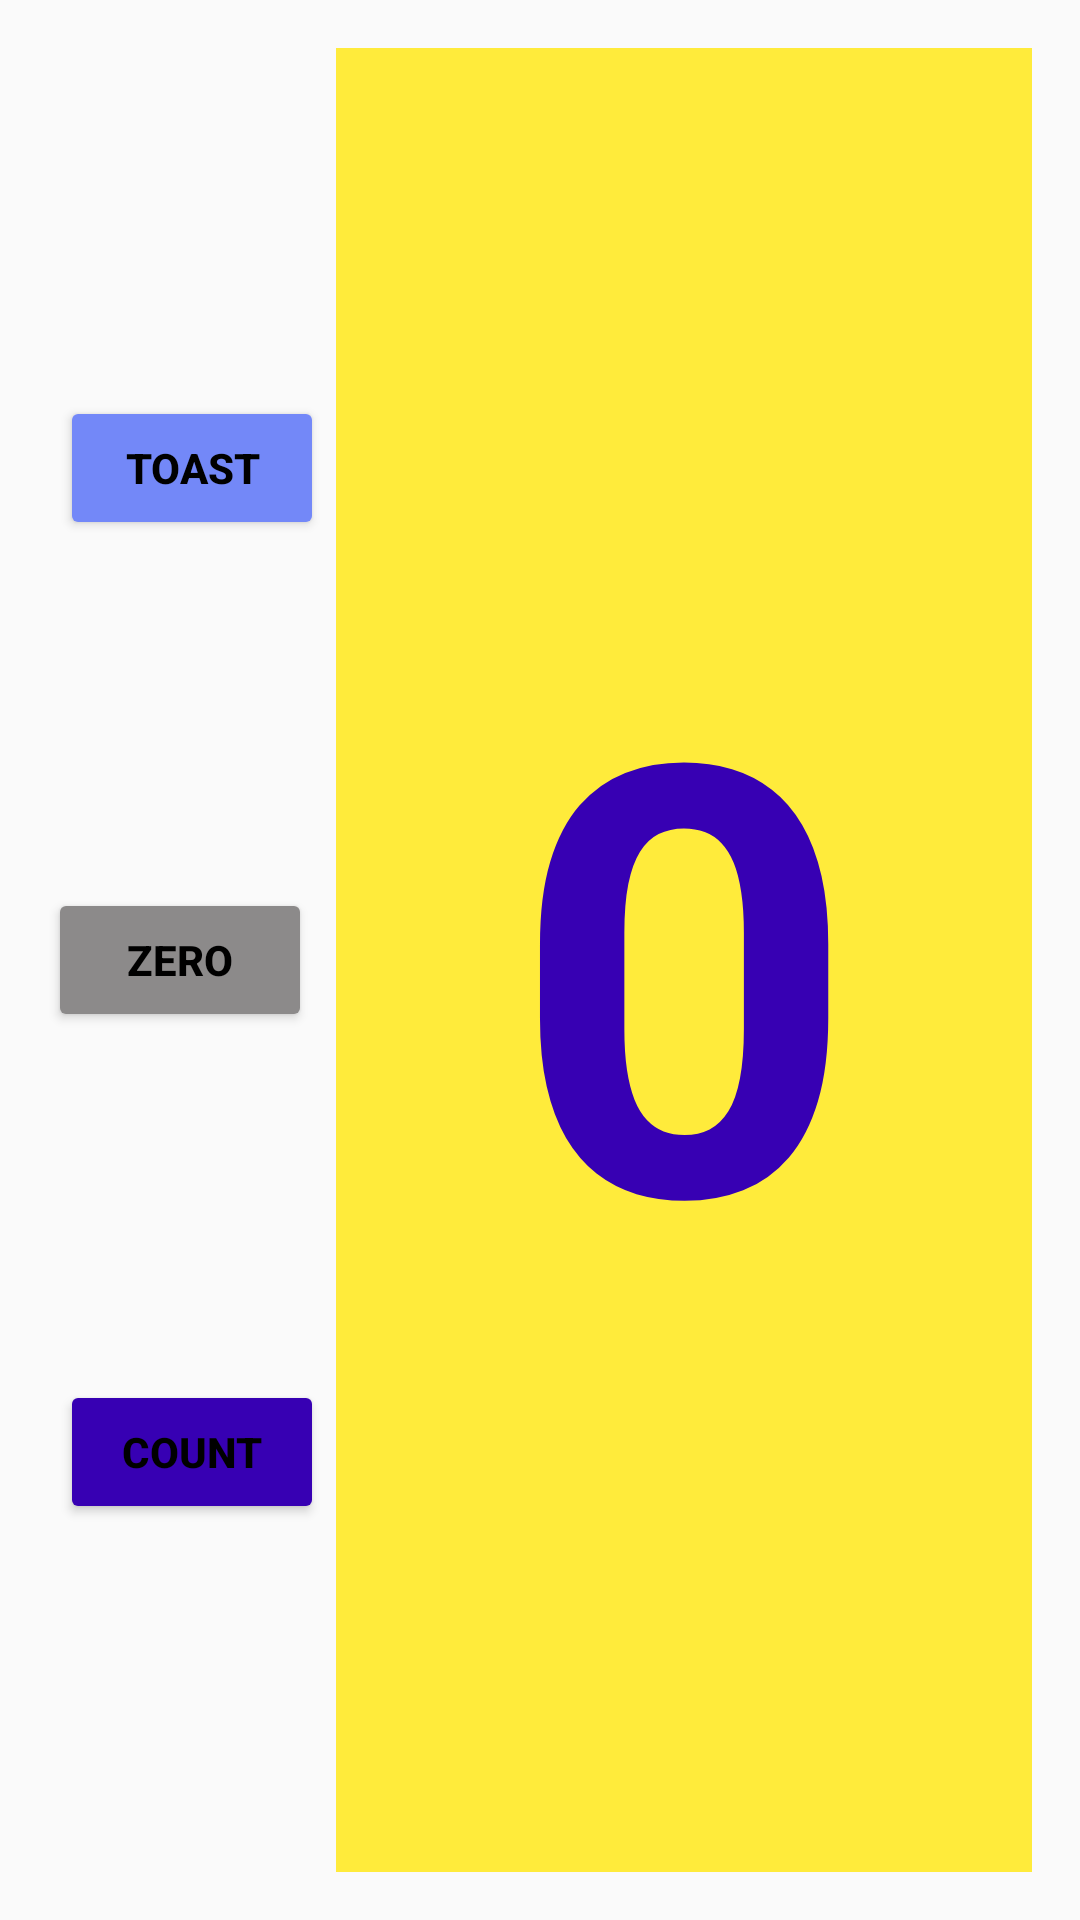

Here is an Android app screen rendered from its layout file. Give the layout XML and the strings, colors and styles it references.
<!-- AndroidManifest.xml: application theme Theme.AndroidFundamentals -->
<!-- res/layout/activity_main.xml -->
<?xml version="1.0" encoding="utf-8"?>
<androidx.constraintlayout.widget.ConstraintLayout xmlns:android="http://schemas.android.com/apk/res/android"
    xmlns:app="http://schemas.android.com/apk/res-auto"
    xmlns:tools="http://schemas.android.com/tools"
    android:layout_width="match_parent"
    android:layout_height="match_parent"
    android:padding="@dimen/activity_margin"
    tools:context=".fragment.CountFragment">

    <Button
        android:id="@+id/toast_btn"
        android:layout_width="wrap_content"
        android:layout_height="wrap_content"
        android:backgroundTint="@color/button_clr"
        android:text="Toast"
        android:textColor="@color/black"
        android:textStyle="bold"
        app:layout_constraintBottom_toTopOf="@id/zero_btn"
        app:layout_constraintEnd_toStartOf="@+id/counter"
        app:layout_constraintStart_toStartOf="parent"
        app:layout_constraintTop_toTopOf="parent" />

    <Button
        android:id="@+id/zero_btn"
        android:layout_width="wrap_content"
        android:layout_height="wrap_content"
        android:backgroundTint="@color/gray"
        android:text="Zero"
        android:textColor="@color/black"
        android:textStyle="bold"
        app:layout_constraintBottom_toTopOf="@id/count_btn"
        app:layout_constraintEnd_toStartOf="@+id/counter"
        app:layout_constraintStart_toStartOf="parent"
        app:layout_constraintTop_toBottomOf="@id/toast_btn" />

    <Button
        android:id="@+id/count_btn"
        android:layout_width="wrap_content"
        android:layout_height="wrap_content"
        android:backgroundTint="@color/purple_700"
        android:text="Count"
        android:textColor="@color/black"
        android:textStyle="bold"
        app:layout_constraintBottom_toBottomOf="parent"
        app:layout_constraintEnd_toStartOf="@+id/counter"
        app:layout_constraintStart_toStartOf="parent"
        app:layout_constraintTop_toBottomOf="@id/zero_btn" />

    <TextView
        android:id="@+id/counter"
        android:layout_width="0dp"
        android:layout_height="0dp"
        android:layout_marginLeft="@dimen/text_margin"
        android:background="@color/yellow"
        android:gravity="center"
        android:text="0"
        android:textColor="@color/purple_700"
        android:textSize="200sp"
        android:textStyle="bold"
        app:layout_constraintBottom_toBottomOf="parent"
        app:layout_constraintEnd_toEndOf="parent"
        app:layout_constraintStart_toEndOf="@id/zero_btn"
        app:layout_constraintTop_toTopOf="parent" />

</androidx.constraintlayout.widget.ConstraintLayout>
<!-- resources referenced by this layout -->
<resources>
  <color name="black">#FF000000</color>
  <color name="button_clr">#7388F8</color>
  <color name="gray">#8C8A8A</color>
  <color name="purple_700">#FF3700B3</color>
  <color name="yellow">#FFEB3B</color>
  <dimen name="activity_margin">16dp</dimen>
  <dimen name="text_margin">8dp</dimen>
  <style name="Theme.AndroidFundamentals" parent="Theme.AppCompat.DayNight.NoActionBar">
          
          <item name="colorPrimary">@color/purple_500</item>
          <item name="colorPrimaryVariant">@color/purple_700</item>
          <item name="colorOnPrimary">@color/white</item>
          
          <item name="colorSecondary">@color/teal_200</item>
          <item name="colorSecondaryVariant">@color/teal_700</item>
          <item name="colorOnSecondary">@color/black</item>
          
          <item name="android:statusBarColor" tools:targetApi="l">?attr/colorPrimaryVariant</item>
          
      </style>
  <color name="purple_500">#FF6200EE</color>
  <color name="white">#FFFFFFFF</color>
  <color name="teal_200">#FF03DAC5</color>
  <color name="teal_700">#FF018786</color>
</resources>
